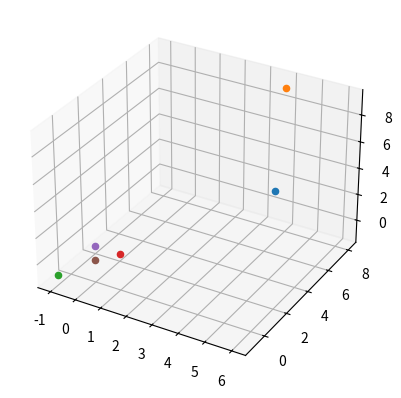

This figure's Python source:
import matplotlib.pyplot as plt
from mpl_toolkits.mplot3d import Axes3D
import numpy as np
import math

fig = plt.figure()
ax = plt.axes(projection='3d')

""""
#Givens
#point(x, y, z) theta_x, theta_y
x-axis ----------
z-axis ||||||||||
y-axis 

#z0 is the height of the xy plane
#z1 is the height of the point from the xy plane

"""

def triangle_inequality(a, b, c):
    if(a == max(a, b, c)):
        if a > b+c:
            return -1
        else:
            return 1
    elif(b == max(a, b, c)):
        if b > a+c:
            return -1
        else:
            return 1
    elif(c == max(a, b, c)):
        if c > a+b:
            return -1
        else:
            return 1


def sine_law(theta_b, a, b):
    #b is opposite of theta_b
    #a is opposite of theta_a
    #c is opposite of theta_c

    theta_a1 = np.arcsin(a*math.sin(theta_b)/b)
    theta_c1 = math.pi-theta_a1-theta_b
    c1 = math.sin(theta_c1)*a/math.sin(theta_a1)

    return theta_a1, theta_c1, c1

    """theta_a2 = math.pi-np.arcsin(a*math.sin(b)/b) TO DO since SSA does not define an unique triangle
    theta_c2 = math.pi-theta_a2-theta_b
    c2 = math.sin(theta_c2)*a/math.sin(a)

    if triangle_inequality(a, b, c2) == 1 and :"""


def cosine_law_angle(a, b, c):
    #print(a, b, c)
    try:
        num = (a**2+b**2-c**2)/(2*a*b)
    except:
        return 0
    #print("num", num)

    return np.arccos(num)


def length(x1, y1, z1, x2, y2, z2):
    return math.sqrt((x1-x2)**2+(y1-y2)**2+(z1-z2)**2)


x = 10
y = 7
z = 8
theta_x = math.pi/4
theta_y = math.pi/5

arm_lengths = [3, 3, -1, 3, -1, 1] #starting from origin, -1 means to be defined
angles = [-1, -1, -1, -1, -1, -1, -1] 
#7th: angle rotation of point 3


z0 = z-math.tan(theta_x)*y
z1 = z-z0
r = math.sqrt(z1**2+y**2) #distance to the relative origin of the point
r = 3.01456

x_val = [-1, -1, -1, -1, -1, -1] #starting from target point to origin
y_val = [-1, -1, -1, -1, -1, -1]
z_val = [-1, -1, -1, -1, -1, -1]

x = 6
y = 2
z = 7
theta_y = math.pi/4

x_val[0] = x
y_val[0] = y
z_val[0] = z

x_val[3] = arm_lengths[-1]
y_val[3] = 0
z_val[3] = z0

x_val[4] = 0
y_val[4] = 0
z_val[4] = z0

x_val[5] = 0
y_val[5] = 0
z_val[5] = 0

x_val[1] = abs(x)-math.cos(theta_y)*arm_lengths[0]
z_val[1] = z+math.sin(theta_y)*arm_lengths[0] #could be negative but theta_y is given
y_val[1] = (z_val[1]-z0)/math.tan(theta_y)

if x < 0:
    x_val[1] *= -1

for i in range(len(x_val)):
    print(x_val[i], y_val[i], z_val[i])
    ax.scatter(x_val[i], y_val[i], z_val[i])

arm_lengths[2] = length(x_val[1], y_val[1], z_val[1], x_val[3], y_val[3], z_val[3])

print(arm_lengths)

"""angles[0] = cosine_law_angle(arm_lengths[0], arm_lengths[2], arm_lengths[1])
angles[1] = cosine_law_angle(arm_lengths[0], arm_lengths[1], arm_lengths[2])
angles[2] = cosine_law_angle(arm_lengths[1], arm_lengths[2], arm_lengths[0])

#Temps the x and y components of the 2 points from the target
temp_z = z+math.sin(theta_y)*arm_lengths[0] #TO DO: could be + or - sin(theta_y), it should be given though
temp_x = abs(x)-math.cos(theta_y)*arm_lengths[0]
arm_lengths[4] = math.sqrt(temp_z**2+temp_x**2)

angles[3] = cosine_law_angle(arm_lengths[1], arm_lengths[4], arm_lengths[3])
angles[4] = cosine_law_angle(arm_lengths[1], arm_lengths[3], arm_lengths[4])
angles[5] = cosine_law_angle(arm_lengths[4], arm_lengths[3], arm_lengths[1])

angles[6] = np.arctan(temp_z/temp_x)+angles[5]

if x <= 0:
    angles[6] = math.pi-angles[6]

x_val[2] = math.cos(angles[6])*arm_lengths[3]
z_val[2] = math.sin(angles[6])*arm_lengths[3]

print(x_val)
print(y_val)
print(z_val)
plt.plot(x_val, y_val, z_val)"""

plt.show()
